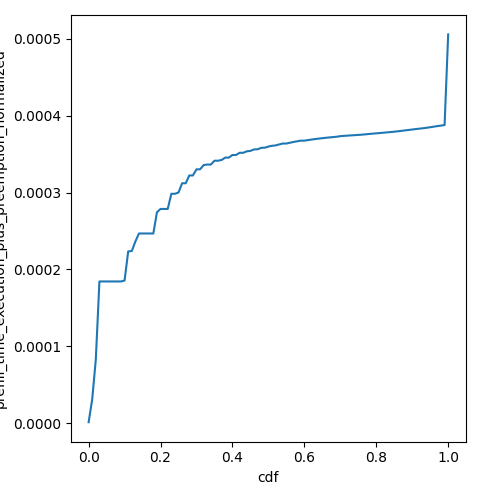

The table this chart was drawn from, first rows:
cdf, prefill_time_execution_plus_preemption_n…
0.0, 1.229576124527599e-06
0.01, 3.126670782615108e-05
0.02, 8.312371072877665e-05
0.03, 0.0001844
0.04, 0.0001844
0.05, 0.0001844
0.06, 0.0001844
0.07, 0.0001844
0.08, 0.0001844
0.09, 0.0001844
0.1, 0.0001856
0.11, 0.0002235
0.12, 0.000224
0.13, 0.0002364
0.14, 0.0002468
0.15, 0.0002468
0.16, 0.0002468
0.17, 0.0002468
0.18, 0.0002468
0.19, 0.0002746
0.2, 0.0002788
0.21, 0.0002788
0.22, 0.0002788
0.23, 0.0002985
0.24, 0.0002985
0.25, 0.0003002
0.26, 0.0003122
0.27, 0.0003122
0.28, 0.0003224
0.29, 0.0003224
0.3, 0.0003304
0.31, 0.0003304
0.32, 0.0003359
0.33, 0.0003366
0.34, 0.0003366
0.35, 0.0003416
0.36, 0.0003416
0.37, 0.0003426
0.38, 0.0003456
0.39, 0.0003456
0.4, 0.000349
0.41, 0.000349
0.42, 0.0003519
0.43, 0.0003519
0.44, 0.0003538
0.45, 0.0003543
0.46, 0.0003563
0.47, 0.0003565
0.48, 0.0003583
0.49, 0.0003585
0.5, 0.00036
0.51, 0.000361
0.52, 0.0003614
0.53, 0.0003628
0.54, 0.0003639
0.55, 0.0003639
0.56, 0.000365
0.57, 0.000366
0.58, 0.0003669
0.59, 0.0003676
... 41 more rows
